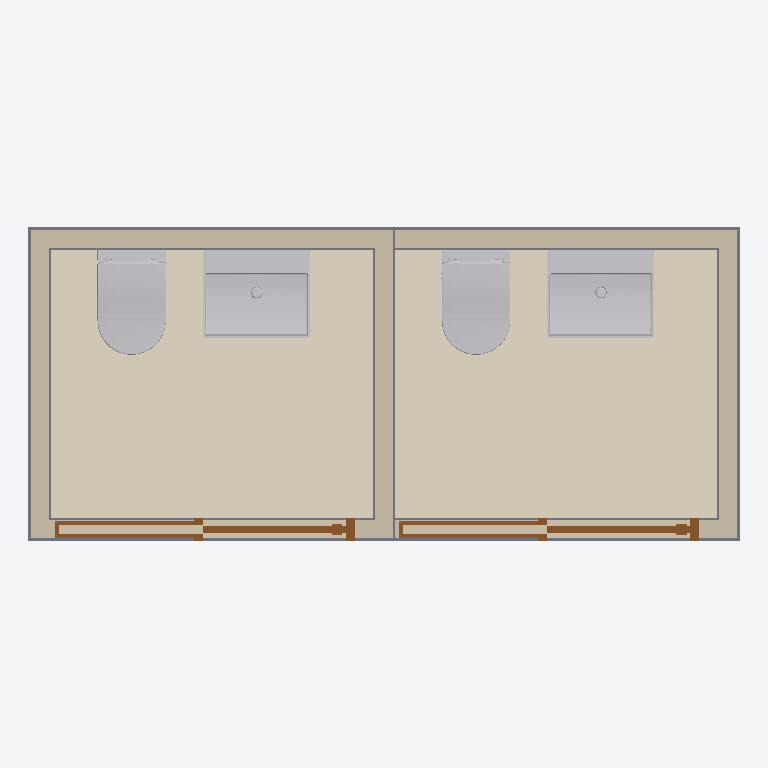
Plan cut of the same IFC building model at storey 'GF-Ground Floor' (level 0.00 m, cut at 1.40 m), seen from above with north up, elements coloured by IFC class: 7 walls (beige), 4 other elements (light grey), 2 coverings (cream), 2 slabs (grey), 2 doors (brown). Cut surfaces are drawn darker.
Extent 4.0 m × 1.8 m × 2.8 m (x, y, z). Storeys (1): GF-Ground Floor at 0.00 m. Elements (17): 7 IfcWall, 4 IfcSanitaryTerminal, 2 IfcCovering, 2 IfcDoor, 2 IfcSlab.

HEADER;
FILE_DESCRIPTION(('ViewDefinition [ReferenceView_V1.2]','ExchangeRequirement [Architecture]','Option [Elements to export: Visible elements (on all stories)]','Option [Partial Structure Display: Entire Model]','Option [IFC Domain: Custom]','Option [Structural Function: All Elements]','Option [Convert Grid elements: On]','Option [Convert IFC Annotations and Archicad 2D elements: Off]','[20 more]'),'2;1');
FILE_NAME('LI_VA_01_IFC 4 25.06.25.ifc','2023-03-22T19:14:41',(''),(''),'The EXPRESS Data Manager Version 5.02.0100.09 : 26 Sep 2013','IFC file generated by Graphisoft Archicad 26.0.0 UKI FULL Windows version (IFC add-on version: 3001 UKI FULL).','');
FILE_SCHEMA(('IFC4'));
ENDSEC;
DATA;
#96=IFCPROJECT('0fNusxaa7l9sA5ed1i_Q9E',#35,'Dung_Beetle_Warehouse_002','Test_digital_warehouse_002',$,$,'(PRJ_STATUS)',(#92),#79);
#139=IFCSITE('015I_i4uXasSc2teItLJfw',#35,'(SITE_NAME)','(SITE_DESC)',$,#136,$,$,.ELEMENT.,$,$,$,$,$);
#176=IFCBUILDING('2fF_CHkZb5BaOWgDKx5gVJ',#35,'(BUILDING_NAME)','(BUILDING_DESC)',$,#174,$,$,.ELEMENT.,$,$,$);
#198=IFCBUILDINGSTOREY('0IZuFFlDePX_ol27aYm_s9',#35,'GF-Ground Floor',$,$,#196,$,$,.ELEMENT.,0.0);
#34036=IFCCOVERING('3nesuzo0zFoRE5OGSGtksR',#35,'SLAB-003',$,$,#33990,#34027,'F1A36E3D-C80F-4FC9-B385-610710DEED9B',.FLOORING.);
#285=IFCCOVERING('1vAG1$16D1VPp1VflT6cYf',#35,'SLAB-003',$,$,#220,#274,'7929007F-0463-417D-9CC1-7E9BDD1A68A9',.FLOORING.);
#15403=IFCSANITARYTERMINAL('3YbdAOeA1CuAA0JKfuJM1k',#35,'OBJT-00007',$,$,#4794,#15394,'E2967298-A0A0-4CE0-A280-4D4A784D606E',.WASHHANDBASIN.);
#37352=IFCSANITARYTERMINAL('0uSCgADgbA2fY_nc6EcesY',#35,'OBJT-00007',$,$,#37341,#37349,'3870CA8A-36A9-4A0A-98BE-C6618E9A8DA2',.WASHHANDBASIN.);
#33646=IFCSANITARYTERMINAL('07NdbWH191wfW_PBC3LvbV',#35,'OBJT-00008',$,$,#15747,#33637,'075E7960-4412-41EA-983E-64B30357995F',.TOILETPAN.);
#36759=IFCSANITARYTERMINAL('0V$zO9lBbAz8oxod$wIamg',#35,'OBJT-00008',$,$,#36748,#36756,'1FFFD609-BCB9-4AF4-8CBB-CA7FFA4A4C2A',.TOILETPAN.);
#3945=IFCWALL('32fmXV8Xb948mxl2KAuBrs',#35,'WALL-001',$,$,#3888,#3935,'C2A7085F-[number]-8C3B-BC250AE0BD76',.NOTDEFINED.);
#4558=IFCSLAB('2bD8CysyD5F8YLN8UbhHBk',#35,'SLAB-003',$,$,#4508,#4549,'A534833C-DBC3-453C-8895-5C87A5AD12EE',.NOTDEFINED.);
#36495=IFCWALL('2B80zfQi9Aawiy28UrV6Br',#35,'WALL-001',$,$,#36438,#36485,'8B200F69-6AC2-4A93-AB3C-0887B57C62F5',.NOTDEFINED.);
#3635=IFCWALL('19_uiIGlnBruPNr_3gfkjK',#35,'WALL-001',$,$,#3578,#3625,'49FB8B12-42FC-4BD7-8657-D7E0EAA6EB54',.NOTDEFINED.);
#36185=IFCWALL('0JIKKUEm99U9qZkGJ$xMKH',#35,'WALL-001',$,$,#36128,#36175,'1349451E-3B02-4978-9D23-B904FFED6511',.NOTDEFINED.);
#4255=IFCWALL('1P12gEb291U8M4$h$gI98K',#35,'WALL-001',$,$,#4198,#4245,'59042A8E-[number]-FEBFEA489214',.NOTDEFINED.);
#37141=IFCSLAB('0TwJvjIAz9o9BQxg9W2hRE',#35,'SLAB-003',$,$,#37095,#37132,'1DE93E6D-48AF-49C8-92DA-EEA2600AB6CE',.NOTDEFINED.);
#700=IFCWALL('3O429zN$z4ZfTiLVhODax0',#35,'WALL-001',$,$,#565,#690,'D810227D-5FFF-448E-976C-55FAD8364EC0',.NOTDEFINED.);
#34371=IFCWALL('0sr8TmENX4BefaNyOU9mUQ',#35,'WALL-001',$,$,#34248,#34361,'36D48770-3978-442E-8A64-5FC61E27079A',.NOTDEFINED.);
#34642=IFCDOOR('1d13Aqjqb2IONxipNVr0B7',#35,'D-001',$,$,#34624,#34638,'670432B4-B749-4249-85FB-B335DFD402C7',2100.0,900.0,.DOOR.,$,$);
#2084=IFCDOOR('2Ol57Eztr9XxN2hL7CVxjo',#35,'D-001',$,$,#987,#2074,'98BC51CE-F77D-4987-B5C2-AD51CC7FBB72',2100.0,900.0,.DOOR.,$,$);
ENDSEC;